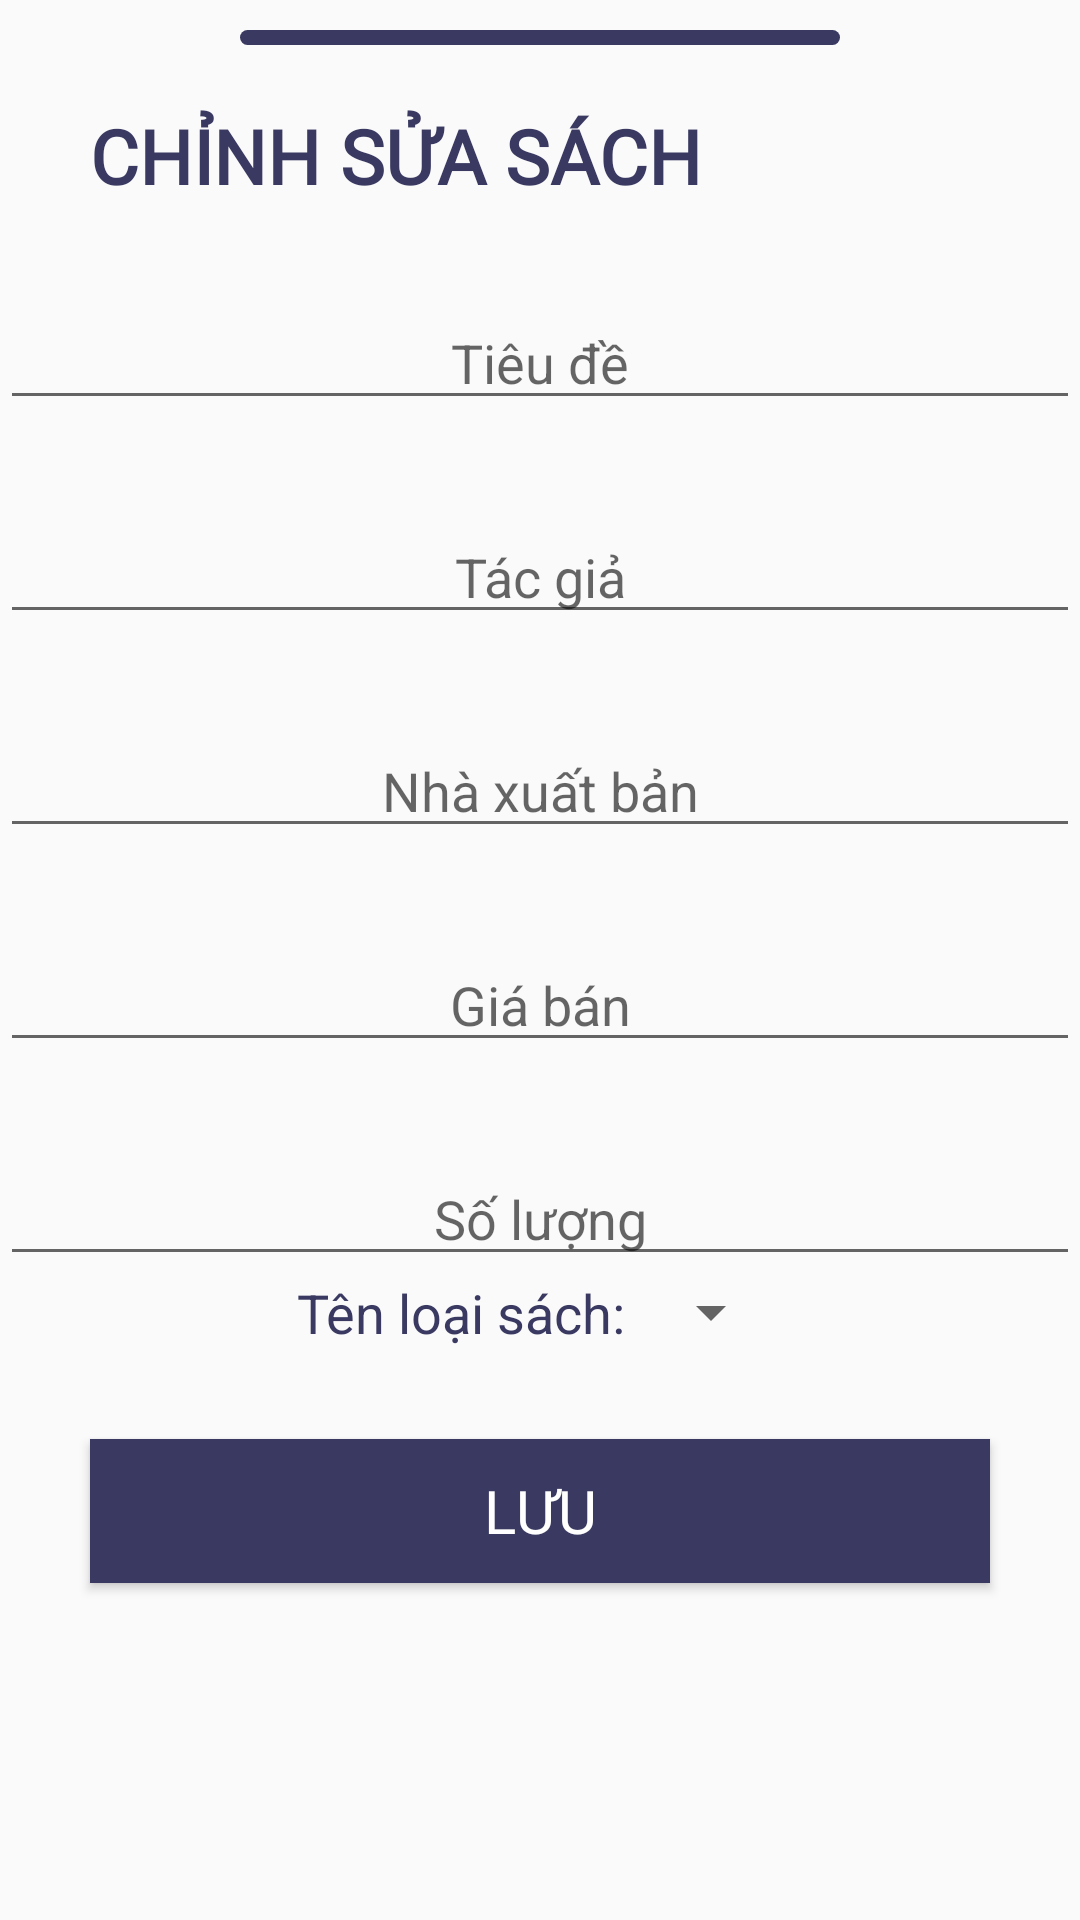

Android layout source for this screen:
<!-- AndroidManifest.xml: application theme AppTheme -->
<!-- res/layout/bottom_sheet_edit_sach.xml -->
<?xml version="1.0" encoding="utf-8"?>
<LinearLayout
    xmlns:android="http://schemas.android.com/apk/res/android"
    android:layout_width="match_parent"
    android:layout_height="match_parent"
    android:orientation="vertical"
    style="bottomSheetDialogTheme">
    <View
        android:background="@drawable/view"
        android:layout_width="200dp"
        android:layout_height="5dp"
        android:layout_marginTop="10dp"
        android:layout_gravity="center_horizontal" />
    <TextView
        android:layout_marginTop="20dp"
        android:layout_width="wrap_content"
        android:layout_height="wrap_content"
        android:textStyle="bold"
        android:textColor="#393961"
        android:text="CHỈNH SỬA SÁCH"
        android:textSize="25dp"
        android:fontFamily="@font/baloo"
        android:layout_marginLeft="30dp"/>
    <EditText
        android:id="@+id/edTieude_edit"
        android:layout_width="match_parent"
        android:layout_height="wrap_content"
        android:layout_marginTop="30dp"
        android:hint="Tiêu đề"
        android:gravity="center" />
    <EditText
        android:id="@+id/edTacgia_edit"
        android:layout_width="match_parent"
        android:layout_height="wrap_content"
        android:layout_marginTop="30dp"
        android:hint="Tác giả"
        android:gravity="center" />
    <EditText
        android:id="@+id/edNXB_edit"
        android:layout_width="match_parent"
        android:layout_height="wrap_content"
        android:layout_marginTop="30dp"
        android:hint="Nhà xuất bản"
        android:gravity="center" />
    <EditText
        android:id="@+id/edGiaban_edit"
        android:layout_width="match_parent"
        android:layout_height="wrap_content"
        android:layout_marginTop="30dp"
        android:inputType="number"
        android:hint="Giá bán"
        android:gravity="center" />
    <EditText
        android:id="@+id/edSoluong_edit"
        android:layout_width="match_parent"
        android:layout_height="wrap_content"
        android:layout_marginTop="30dp"
        android:inputType="number"
        android:hint="Số lượng"
        android:gravity="center" />
    <LinearLayout
        android:gravity="center"
        android:layout_width="match_parent"
        android:layout_height="wrap_content"
        android:orientation="horizontal">
        <TextView
            android:textSize="18sp"
            android:textColor="#393961"
            android:layout_width="wrap_content"
            android:layout_height="wrap_content"
            android:text="Tên loại sách: "/>
        <Spinner
            android:id="@+id/spTheLoai_edit"
            android:layout_width="wrap_content"
            android:layout_height="wrap_content"/>
    </LinearLayout>
   <Button
       android:textSize="20dp"
       android:fontFamily="@font/baloo"
       android:textColor="#fff"
       android:background="#393961"
       android:layout_margin="30dp"
       android:id="@+id/btnEditSach"
       android:layout_width="match_parent"
       android:layout_height="wrap_content"
       android:text="LƯU"/>

</LinearLayout>
<!-- resources referenced by this layout -->
<resources>
  <!-- drawable view (drawable) -->
  <?xml version="1.0" encoding="utf-8"?>
  <shape xmlns:android="http://schemas.android.com/apk/res/android">
      <solid android:color="#393961"/>
      <corners android:radius="2.5dp"/>
  </shape>
  <style name="AppTheme" parent="Theme.MaterialComponents.Light.NoActionBar.Bridge">
          
          <item name="colorPrimary">@color/colorPrimary</item>
          <item name="colorPrimaryDark">@color/colorPrimaryDark</item>
          <item name="colorAccent">@color/colorPrimary</item>
          <item name="bottomSheetDialogTheme">@style/AppBottomSheetDialogTheme</item>
  
      </style>
  <color name="colorPrimary">#393961</color>
  <color name="colorPrimaryDark">#393961</color>
  <style name="AppBottomSheetDialogTheme" parent="Theme.Design.Light.BottomSheetDialog">
          <item name="bottomSheetStyle">@style/AppModalStyle</item>
      </style>
  <style name="AppModalStyle" parent="Widget.Design.BottomSheet.Modal">
          <item name="android:background">@drawable/bg_sheet</item>
      </style>
  <!-- drawable bg_sheet (drawable) -->
  <?xml version="1.0" encoding="utf-8"?>
  <shape xmlns:android="http://schemas.android.com/apk/res/android">
      <solid android:color="#ffffff"/>
      <corners
          android:topLeftRadius="30dp"
          android:topRightRadius="30dp"
          android:bottomRightRadius="0dp"
          android:bottomLeftRadius="0dp"/>
  </shape>
</resources>
